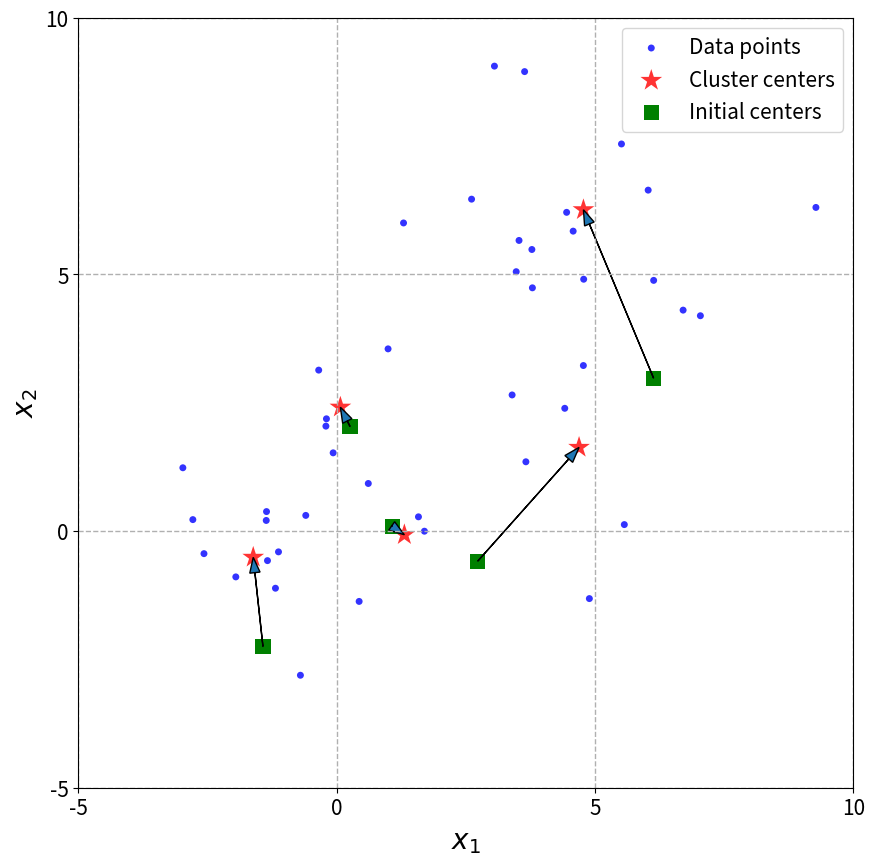
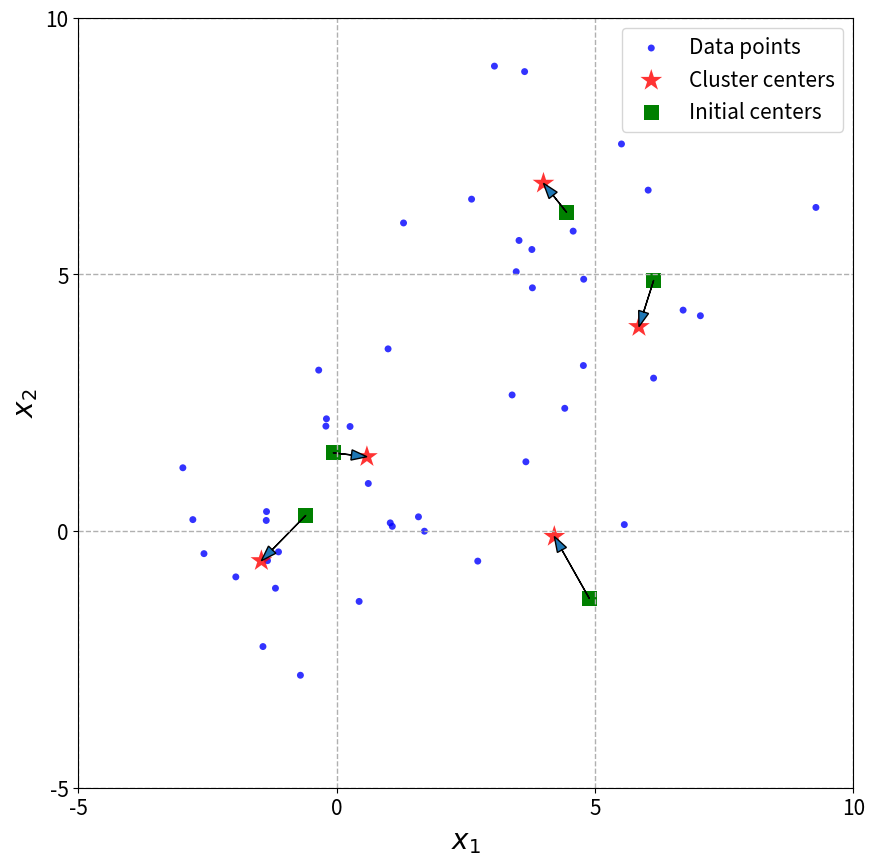
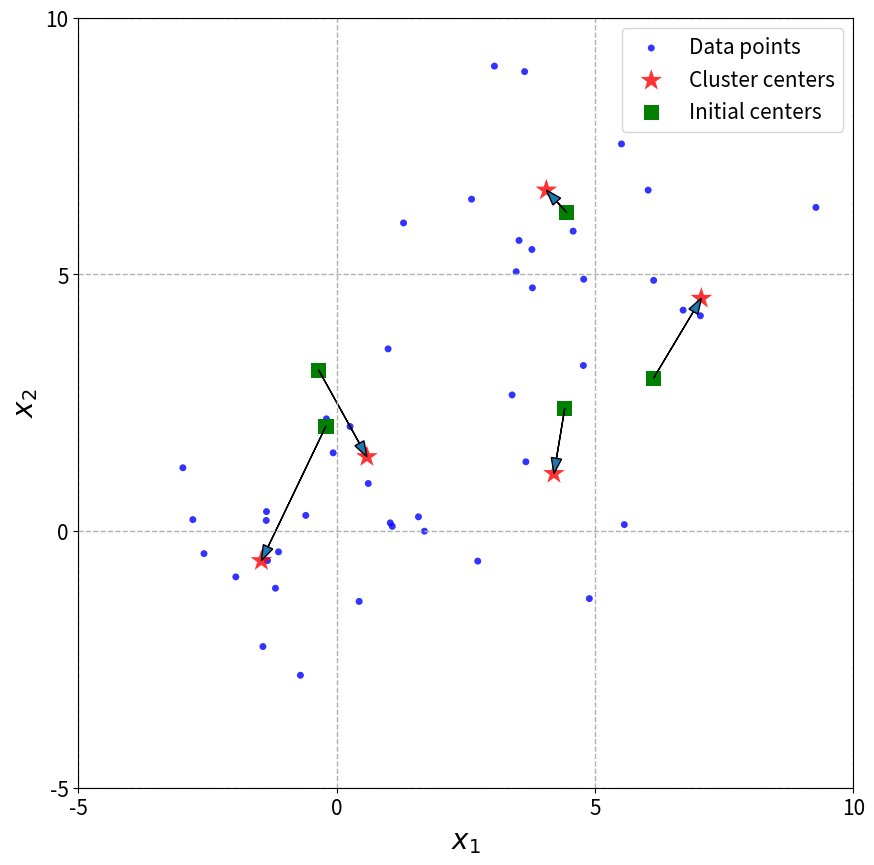

Python code for these plots, in order:
import numpy as np
import matplotlib.pyplot as plt

def circGauss(N,mu,var):
    D=np.size(mu)
    mu=np.reshape(mu,(D,1),order='C')
    E=np.sqrt(var)*np.random.randn(D,N)+mu
    return E

#e)
N=50 #number of data points
D=2 #number of dimensions
K=5 #number of clusters
E1=circGauss(N//2,[0,0],3)
E2=circGauss(N//2,[5,5],3)
E=np.hstack((E1,E2))

for i in np.arange(3):
    mu_index=np.random.randint(N,size=K)
    mu_old=E[:,mu_index]
    d=np.zeros((K,N))
    mup=mu_old.copy()

    j=1
    while j<50000:
        #distances (d) d has K rows (one for each cluster) and N columns (one for each datapoint)
        for j in np.arange(K):
            d[j,:]=np.sum((np.tile(np.reshape(mu_old[:,j],(D,1),order='C'),(1,N))-E)**2,axis=0)

        #using boolean operators to determine r from d
        r=np.equal(d,np.tile(np.amin(d,axis=0),(K,1)))*1

        #updating mu for the first time
        mu_new=np.zeros((K,D))
        for j in np.arange(K):
            num=np.sum(np.tile(r[j,:],(D,1))*E,axis=1)
            den=np.sum(np.tile(r[j,:],(D,1)),axis=1)
            mu_new[j,:]=np.squeeze(num/den)

        mu_new=mu_new.T

        if np.allclose(mu_old,mu_new):
            break
        mu_old=mu_new.copy()
        j+=1

    J=np.zeros((K,N))    
    for j in np.arange(K):
        J[j,:]=np.sum((np.tile(np.reshape(mu_new[:,j],(D,1),order='C'),(1,N))-E)**2,axis=0)

    J=np.sum(J*r)/N

    fig=plt.figure(figsize=[10,10],dpi=300)
    plt.scatter(E[0,:], E[1,:], alpha=0.8, c='blue', edgecolors='none', s=25,label='Data points')
    plt.scatter(mu_new[0,:], mu_new[1,:], alpha=0.8, c='red', edgecolors='none', s=270,label='Cluster centers',marker='*')
    plt.scatter(mup[0,:], mup[1,:], c='green', edgecolors='none', s=120,label='Initial centers',marker='s')
    for j in np.arange(K):
        plt.arrow(mup[0,j],mup[1,j],mu_new[0,j]-mup[0,j], mu_new[1,j]-mup[1,j],length_includes_head=True,head_width=.2, head_length=.3)
    plt.axis([-5,10,-5,10])
    plt.grid('True',linestyle='--', linewidth=1)
    plt.xlabel('$x_1$',fontsize=20)
    plt.ylabel('$x_2$',fontsize=20)
    plt.xticks([-5,0,5,10],fontsize=15)
    plt.yticks([-5,0,5,10],fontsize=15)
    plt.legend(fontsize=15)
    plt.show()
#     fig.savefig('p1_e' +str(i)+ '.svg',format='svg')
#     fig.savefig('p1_e' +str(i)+ '.tif')
